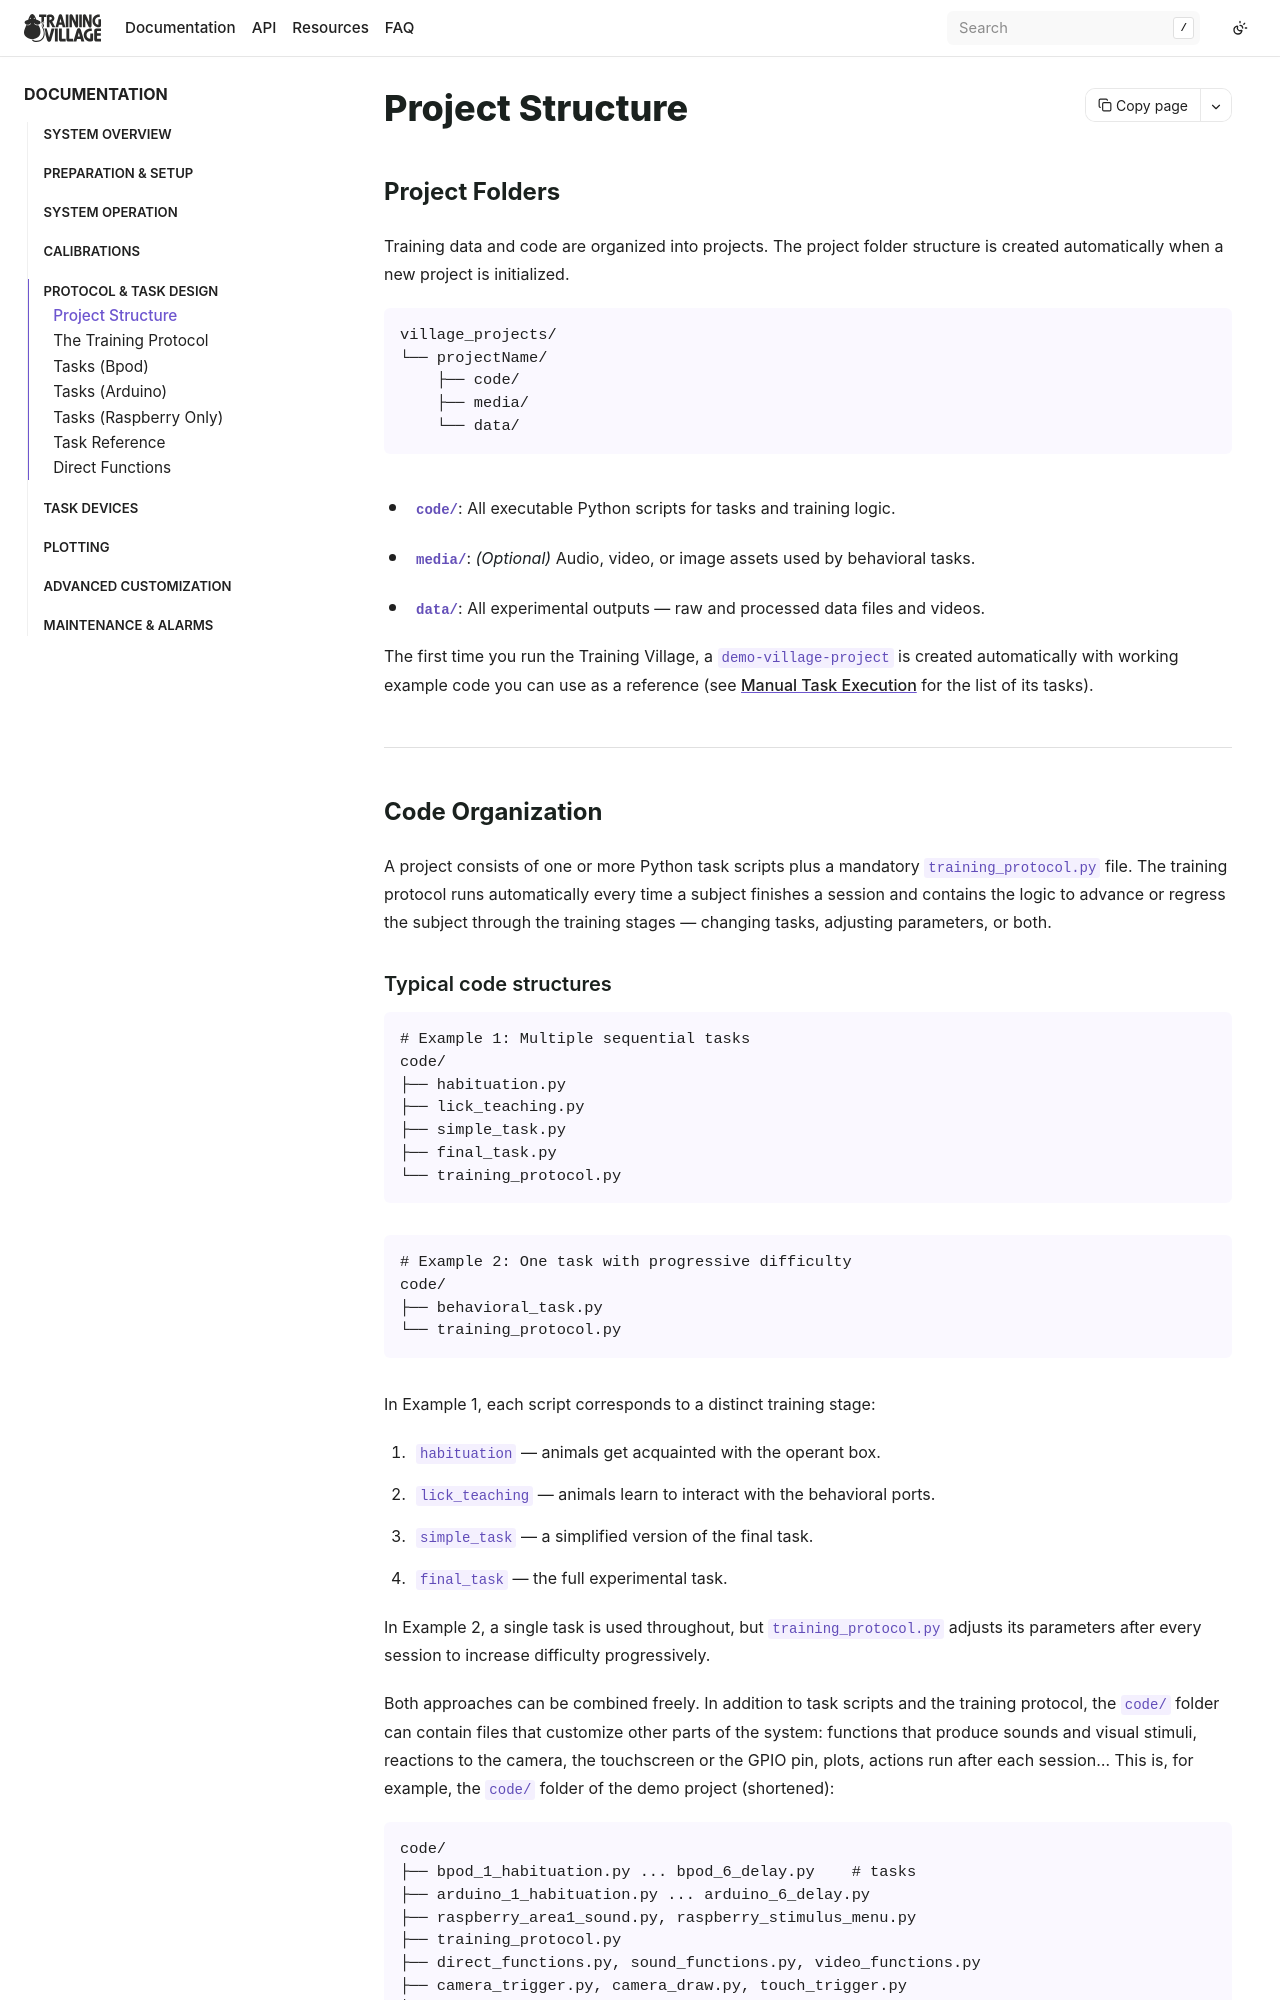

repository: BrainCircuitsBehaviorLab/village · page: protocols/project_structure.html · generator: sphinx

## Project Structure

### Project Folders

Training data and code are organized into projects. The project folder structure is
created automatically when a new project is initialized.

```text
village_projects/
└── projectName/
    ├── code/
    ├── media/
    └── data/
```

- **`code/`**: All executable Python scripts for tasks and training logic.
- **`media/`**: *(Optional)* Audio, video, or image assets used by behavioral tasks.
- **`data/`**: All experimental outputs — raw and processed data files and videos.

The first time you run the Training Village, a `demo-village-project` is created
automatically with working example code you can use as a reference (see
[Manual Task Execution](../system_operation/manual.md) for the list of its tasks).

---

### Code Organization

A project consists of one or more Python task scripts plus a mandatory
`training_protocol.py` file. The training protocol runs automatically every time a
subject finishes a session and contains the logic to advance or regress the subject
through the training stages — changing tasks, adjusting parameters, or both.
